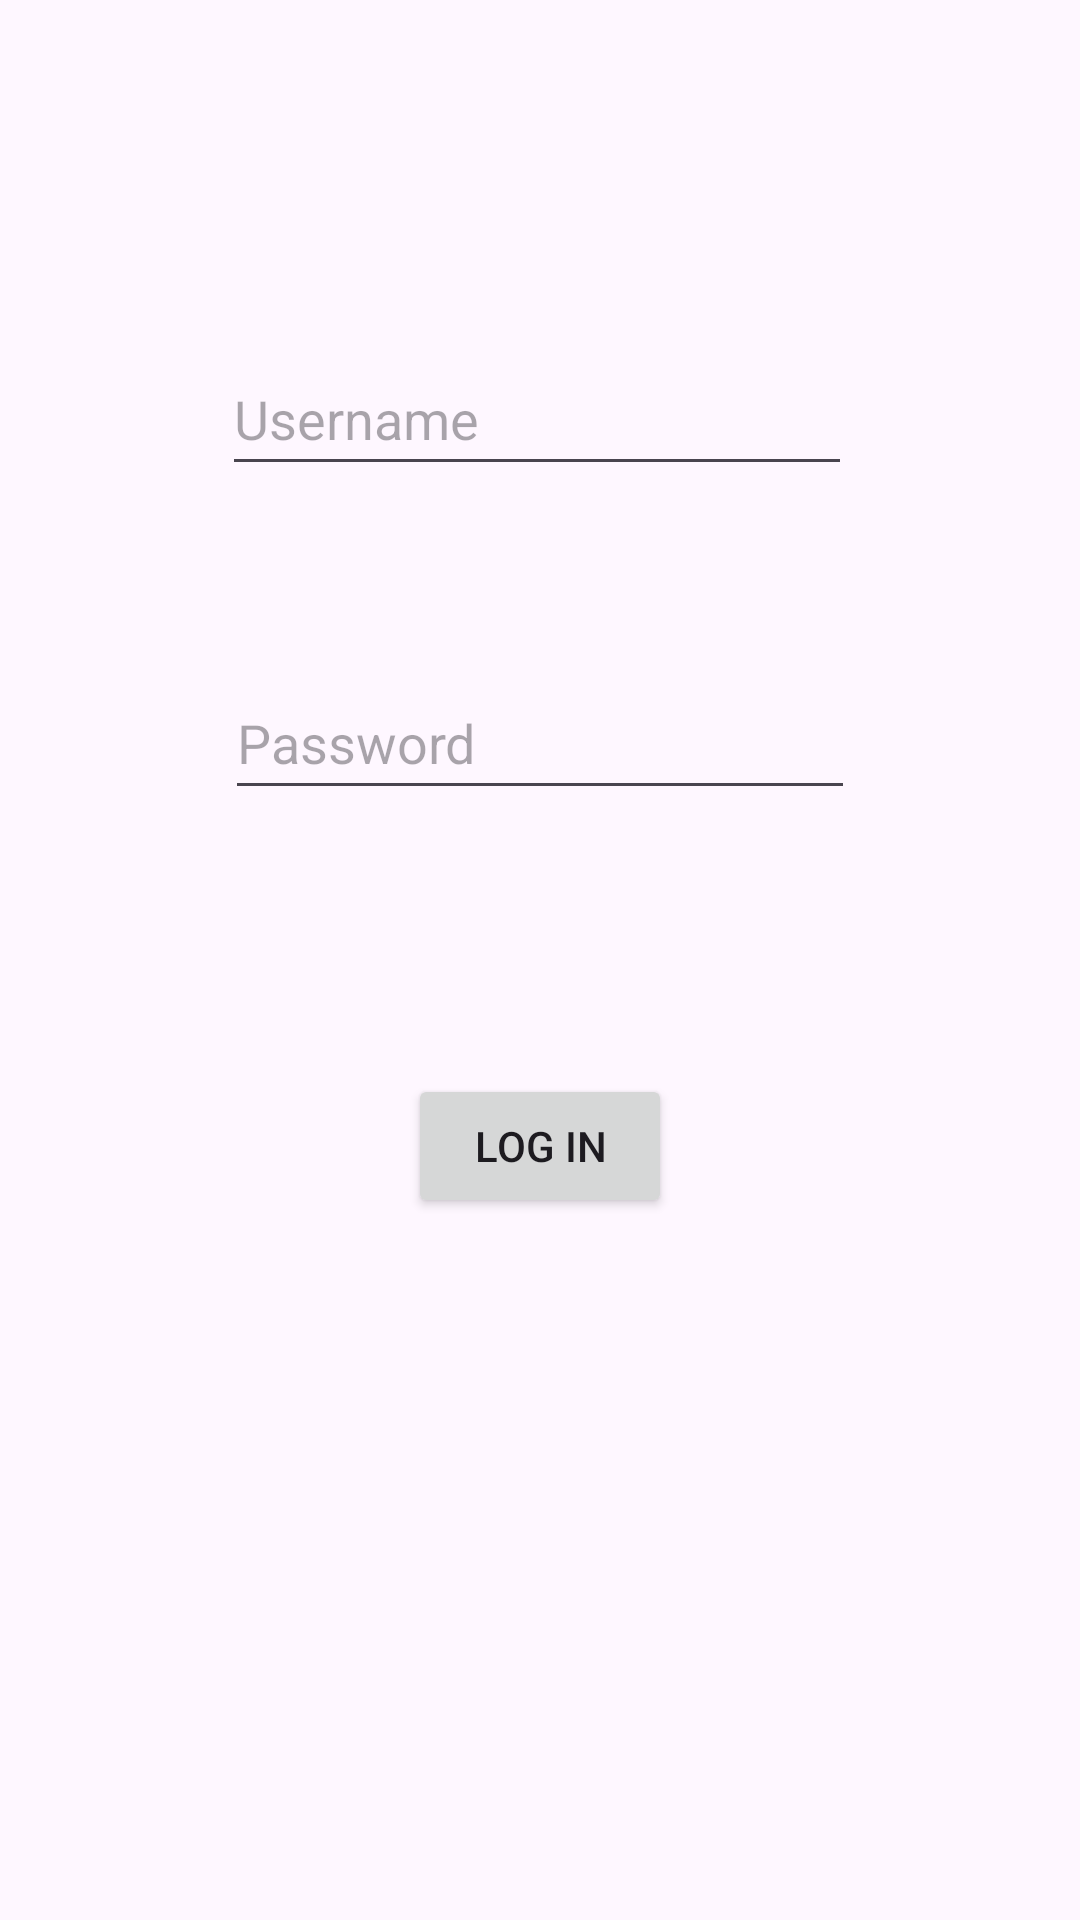

Here is an Android app screen rendered from its layout file. Give the layout XML and the strings, colors and styles it references.
<!-- AndroidManifest.xml: application theme Theme.LoginSignout -->
<!-- res/layout/fragment_login.xml -->
<?xml version="1.0" encoding="utf-8"?>
<FrameLayout xmlns:android="http://schemas.android.com/apk/res/android"
    xmlns:app="http://schemas.android.com/apk/res-auto"
    xmlns:tools="http://schemas.android.com/tools"
    android:layout_width="match_parent"
    android:layout_height="match_parent"
    tools:context=".LoginFragment">

    <androidx.constraintlayout.widget.ConstraintLayout
        android:layout_width="match_parent"
        android:layout_height="match_parent">

        <EditText
            android:id="@+id/etUsernameLogin"
            android:layout_width="wrap_content"
            android:layout_height="wrap_content"
            android:layout_marginTop="114dp"
            android:layout_marginEnd="1dp"
            android:layout_marginBottom="60dp"
            android:ems="10"
            android:hint="Username"
            android:inputType="textEmailAddress"
            android:minHeight="48dp"
            app:layout_constraintBottom_toTopOf="@+id/etPasswordLogin"
            app:layout_constraintEnd_toEndOf="@+id/etPasswordLogin"
            app:layout_constraintTop_toTopOf="parent" />

        <EditText
            android:id="@+id/etPasswordLogin"
            android:layout_width="wrap_content"
            android:layout_height="wrap_content"
            android:layout_marginBottom="88dp"
            android:ems="10"
            android:hint="Password"
            android:inputType="textPassword"
            android:minHeight="48dp"
            app:layout_constraintBottom_toTopOf="@+id/btnLogin"
            app:layout_constraintEnd_toEndOf="parent"
            app:layout_constraintStart_toStartOf="parent"
            app:layout_constraintTop_toBottomOf="@+id/etUsernameLogin" />

        <Button
            android:id="@+id/btnLogin"
            android:layout_width="wrap_content"
            android:layout_height="wrap_content"
            android:layout_marginBottom="23dp"
            android:text="Log In"
            app:layout_constraintBottom_toTopOf="@+id/tvSignupLinkLogin"
            app:layout_constraintEnd_toEndOf="parent"
            app:layout_constraintStart_toStartOf="parent"
            app:layout_constraintTop_toBottomOf="@+id/etPasswordLogin" />

        <TextView
            android:id="@+id/tvSignupLinkLogin"
            android:layout_width="0dp"
            android:layout_height="0dp"
            android:layout_marginStart="4dp"
            android:layout_marginEnd="4dp"
            android:layout_marginBottom="265dp"
            android:text="Sign Up..."
            android:textSize="16sp"
            app:layout_constraintBottom_toBottomOf="parent"
            app:layout_constraintEnd_toEndOf="@+id/btnLogin"
            app:layout_constraintStart_toStartOf="@+id/btnLogin"
            app:layout_constraintTop_toBottomOf="@+id/btnLogin" />
    </androidx.constraintlayout.widget.ConstraintLayout>
</FrameLayout>
<!-- resources referenced by this layout -->
<resources>
  <style name="Theme.LoginSignout" parent="Base.Theme.LoginSignout" />
  <style name="Base.Theme.LoginSignout" parent="Theme.Material3.DayNight.NoActionBar">
          
          
      </style>
</resources>
